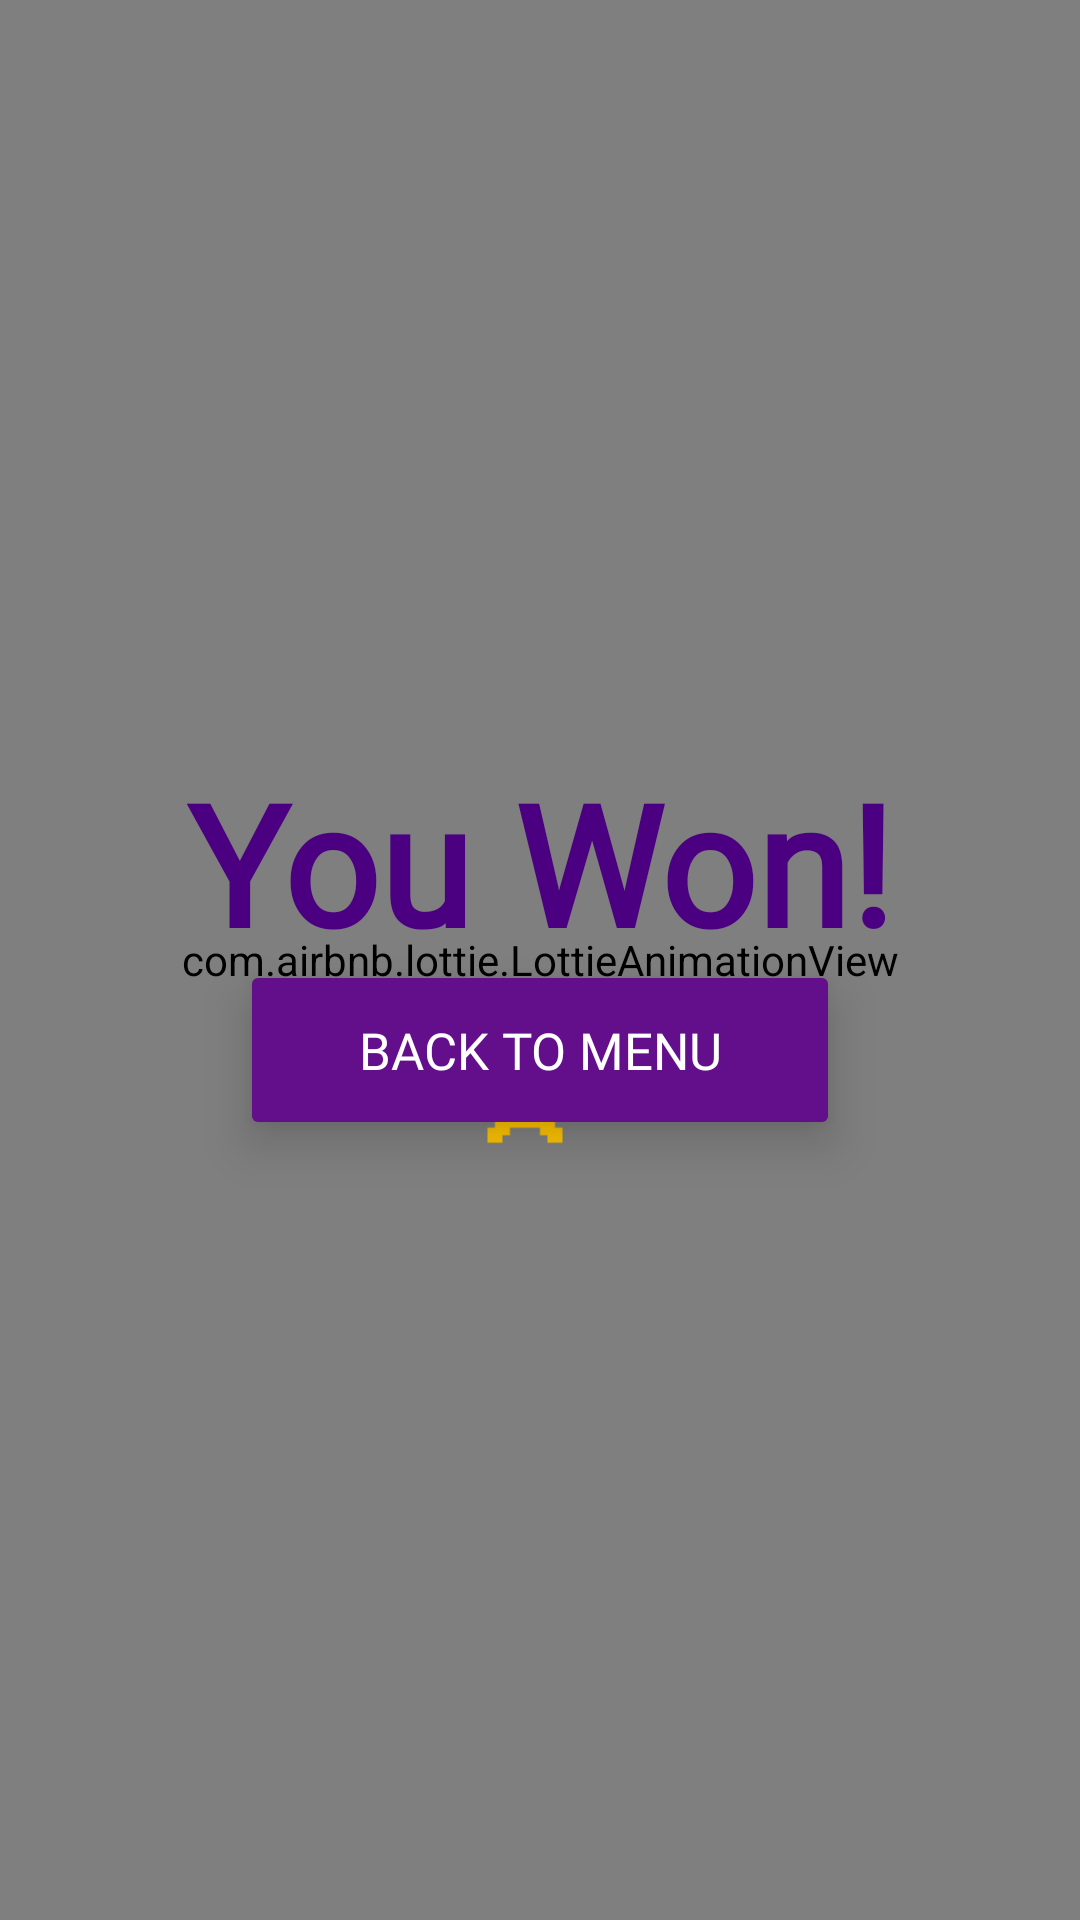

Write the Android layout XML for this screen, with the resource values it uses.
<!-- AndroidManifest.xml: application theme Theme.ScrambledGame -->
<!-- res/layout/activity_celebration.xml -->
<?xml version="1.0" encoding="utf-8"?>
<androidx.constraintlayout.widget.ConstraintLayout xmlns:android="http://schemas.android.com/apk/res/android"
    xmlns:app="http://schemas.android.com/apk/res-auto"
    android:layout_width="match_parent"
    android:layout_height="match_parent"
    android:background="@drawable/bg_beach_win">

    
    <com.airbnb.lottie.LottieAnimationView
        android:id="@+id/lottieAnimationView"
        android:layout_width="0dp"
        android:layout_height="0dp"
        app:layout_constraintBottom_toBottomOf="parent"
        app:layout_constraintEnd_toEndOf="parent"
        app:layout_constraintStart_toStartOf="parent"
        app:layout_constraintTop_toTopOf="parent"
        app:lottie_autoPlay="true"
        app:lottie_loop="true"
        app:lottie_rawRes="@raw/confettie" />

    
    <TextView
        android:id="@+id/youWonTextView"
        android:layout_width="wrap_content"
        android:layout_height="wrap_content"
        android:text="You Won!"
        android:textSize="56sp"
        android:textColor="@color/dark_purple"
        android:textStyle="bold"
        android:fontFamily="@font/yay_holiday"
        app:layout_constraintTop_toTopOf="parent"
        app:layout_constraintStart_toStartOf="parent"
        app:layout_constraintEnd_toEndOf="parent"
        android:layout_marginTop="250dp" />

    <LinearLayout
        android:id="@+id/scoreContainer"
        android:layout_width="wrap_content"
        android:layout_height="wrap_content"
        android:orientation="horizontal"
        android:gravity="center"
        android:layout_marginTop="20dp"
        app:layout_constraintTop_toBottomOf="@id/youWonTextView"
        app:layout_constraintStart_toStartOf="parent"
        app:layout_constraintEnd_toEndOf="parent">

        
        <ImageView
            android:id="@+id/scoreIcon"
            android:layout_width="40dp"
            android:layout_height="40dp"
            android:src="@drawable/ic_star"
        android:contentDescription="Score Icon" />

        
        <TextView
            android:id="@+id/scoreTextView"
            android:layout_width="wrap_content"
            android:layout_height="wrap_content"
            android:textSize="28sp"
            android:textColor="@color/dark_purple"
            android:textStyle="bold"
            android:fontFamily="@font/yay_holiday"
            android:layout_marginStart="10dp" />
    </LinearLayout>

    
    <Button
        android:id="@+id/backButton"
        android:text="Back to Menu"
        android:padding="16dp"
        android:textColor="#FFFFFF"
        android:textSize="17sp"
        android:layout_width="200dp"
        android:layout_height="60dp"
        android:backgroundTint="@color/purple_200"
        android:layout_marginTop="50dp"
        app:cornerRadius="10dp"
        app:elevation="8dp"
        android:translationZ="8dp"
        android:layout_marginBottom="260dp"
        android:fontFamily="@font/yay_holiday"
        app:layout_constraintBottom_toBottomOf="parent"
        app:layout_constraintStart_toStartOf="parent"
        app:layout_constraintEnd_toEndOf="parent" />

</androidx.constraintlayout.widget.ConstraintLayout>
<!-- resources referenced by this layout -->
<resources>
  <color name="dark_purple">#4B0082</color>
  <color name="purple_200">#630f8c</color>
  <!-- drawable bg_beach_win: png bitmap (drawable, 541910 bytes) -->
  <!-- drawable ic_star: png bitmap (drawable, 380 bytes) -->
  <style name="Theme.ScrambledGame" parent="Base.Theme.ScrambledGame" />
  <style name="Base.Theme.ScrambledGame" parent="Theme.Material3.DayNight.NoActionBar">
          
          
      </style>
</resources>
